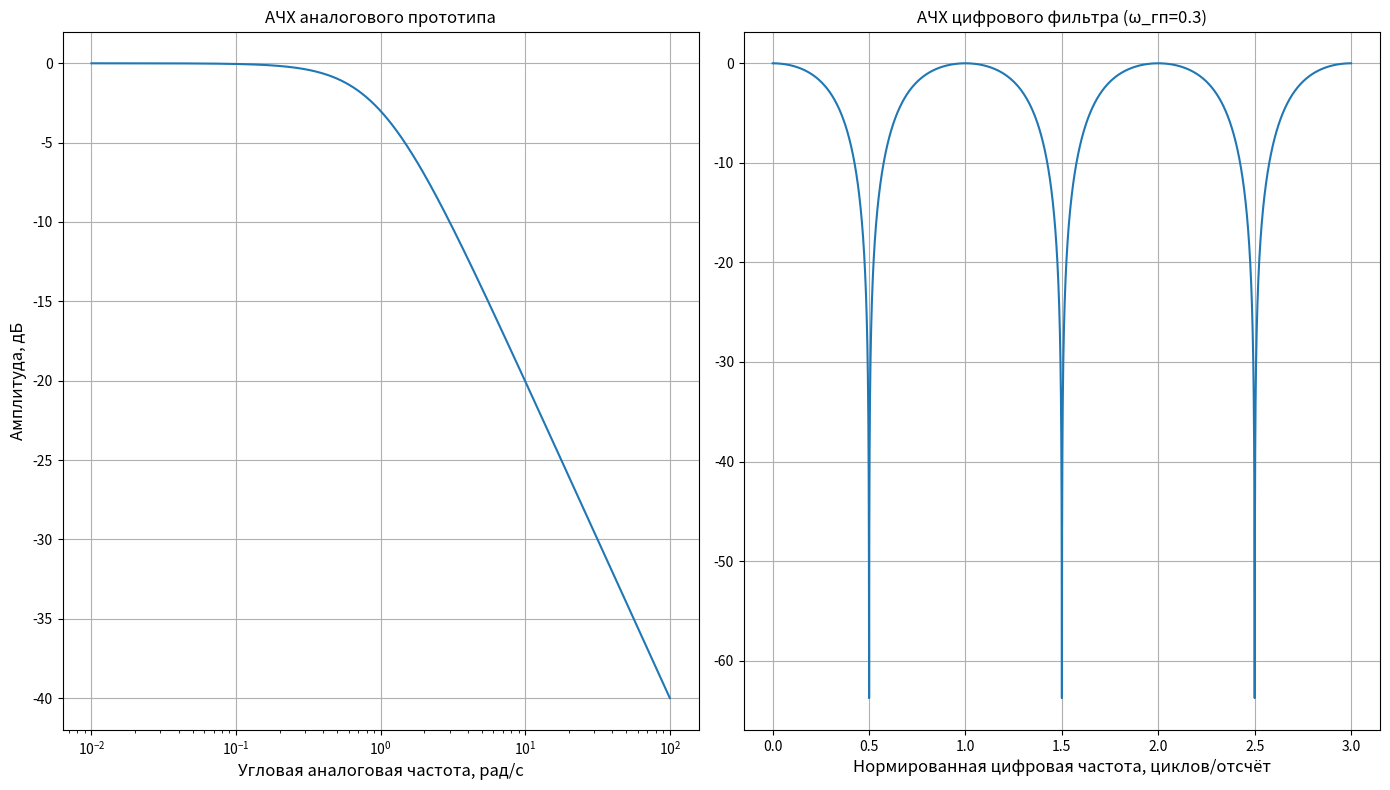
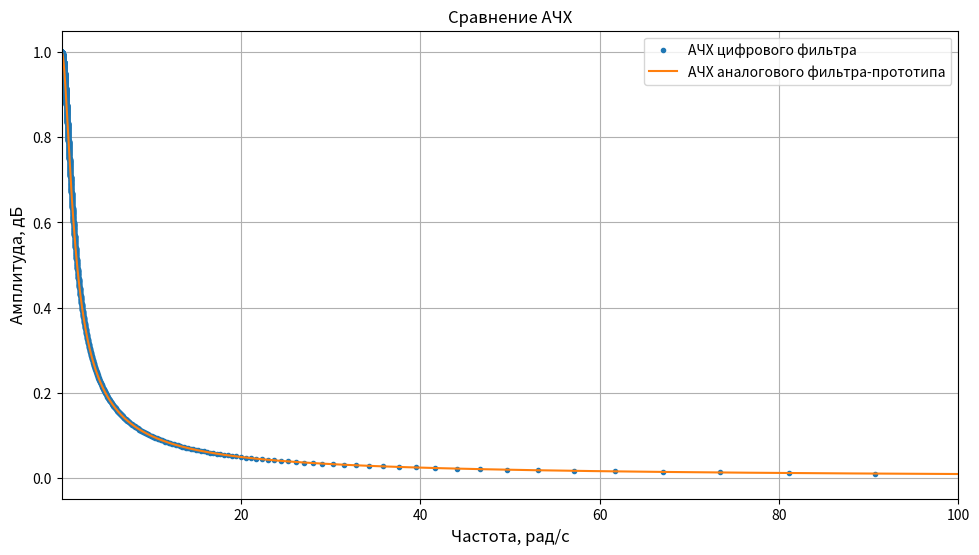
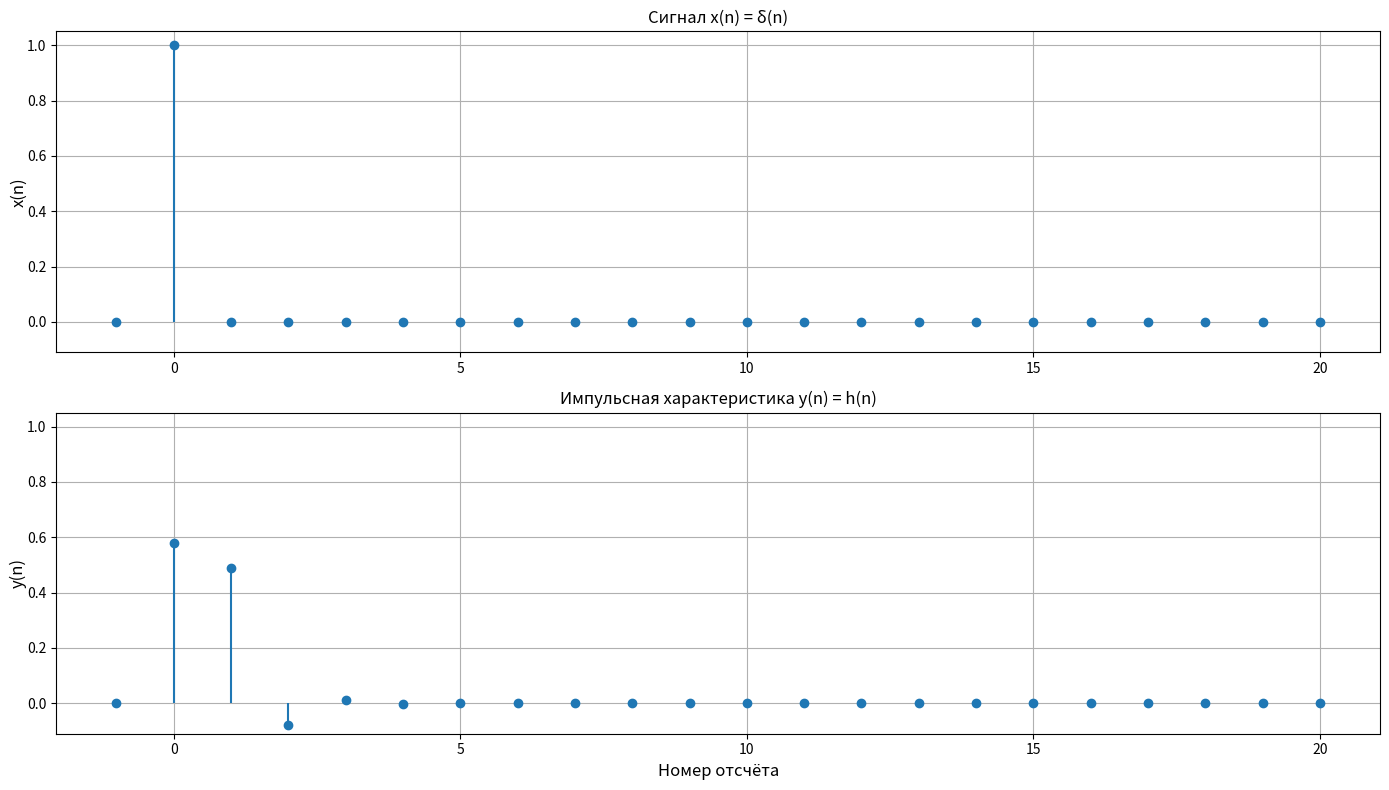
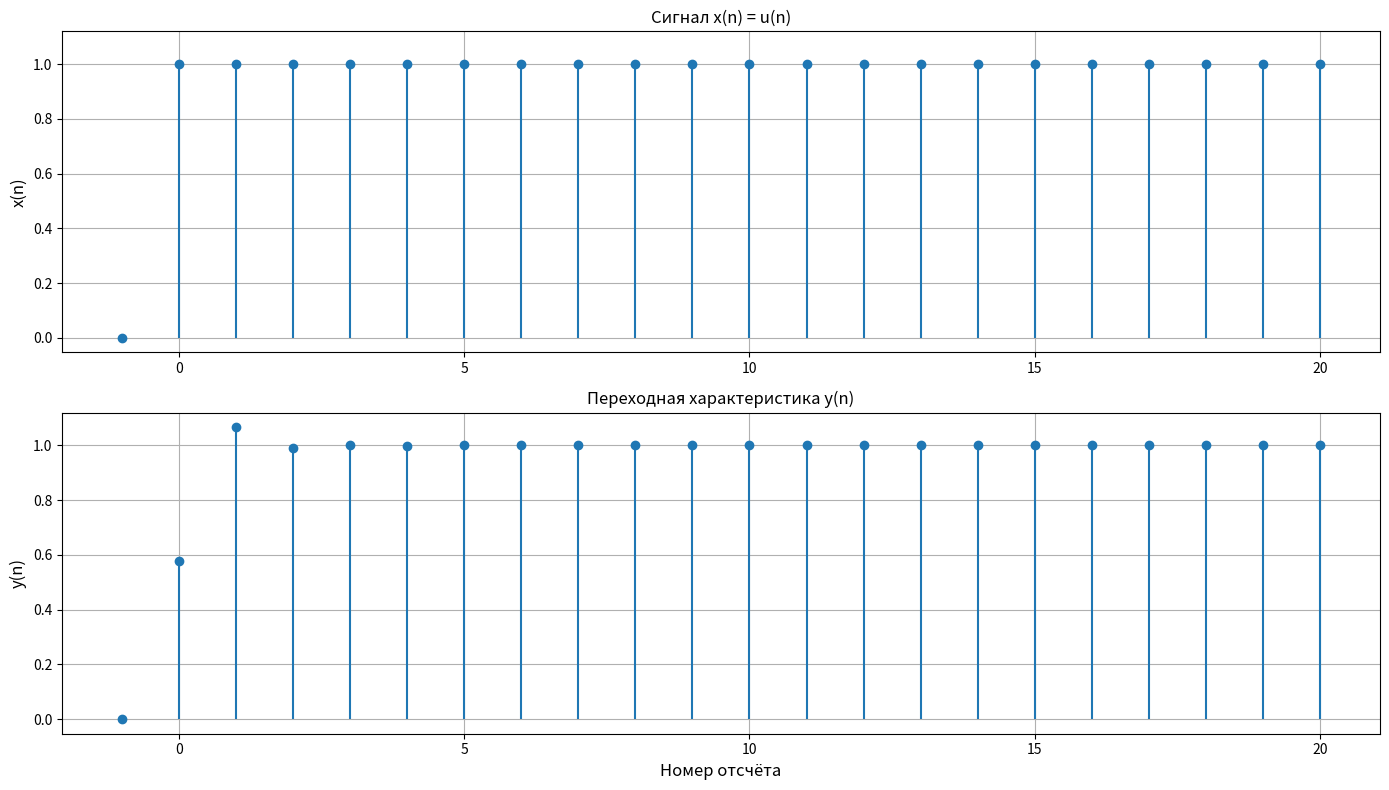
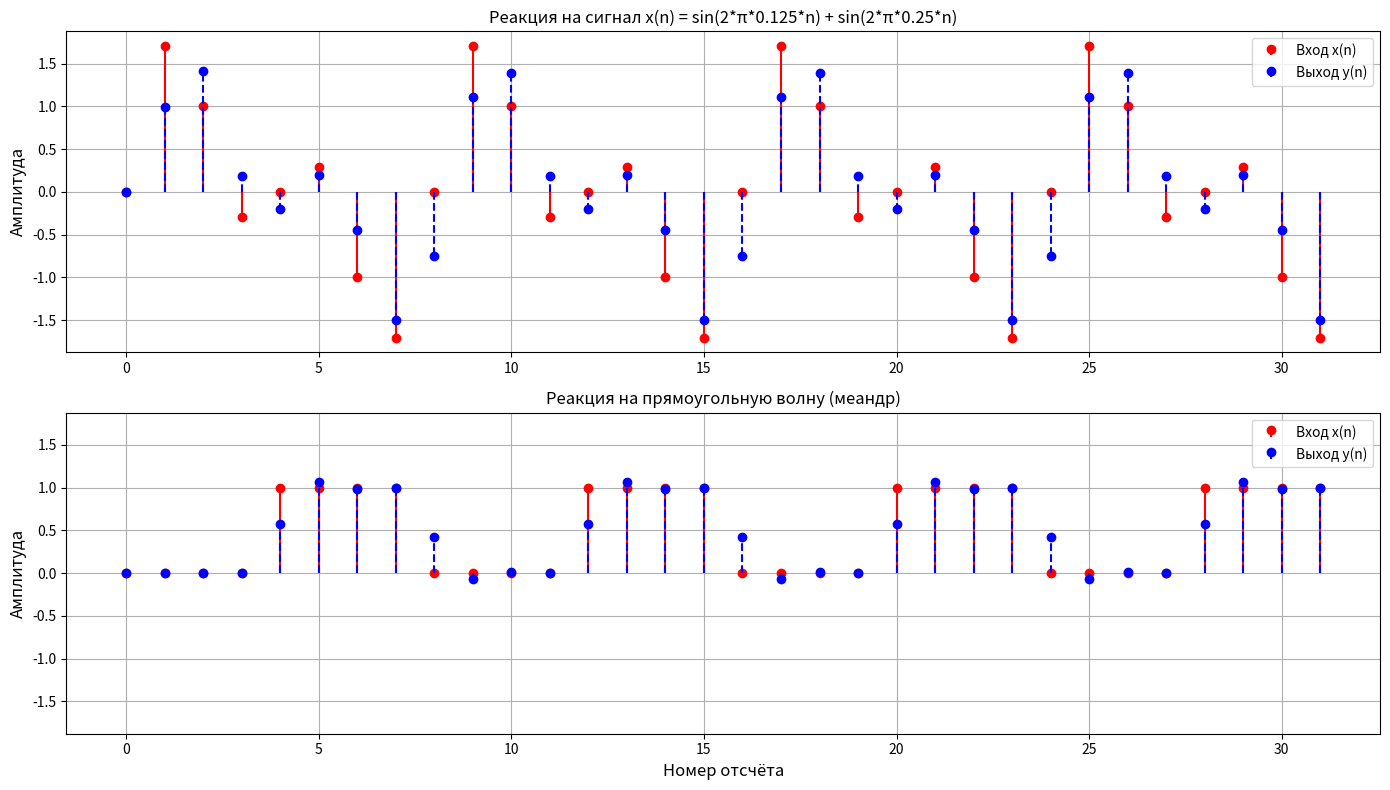

These figures' Python source, in order:
import numpy as np
import matplotlib.pyplot as plt

show_fig = [1,1,1,1,1]
common_fig_size = (14, 8)

font = {'fontsize': 12}
print_precision = 6

array_size = 10000

variant = 5 # ∈ {1,...,8}
norm_cutoff_freq = [0.1, 0.15, 0.2, 0.25, 0.3, 0.35, 0.4, 0.05][variant - 1] # ω_гп = F_analog / F_sampling, [rad/sample = (rad/sec) / (samples/sec)]

time_constant = 1.0 # [s]
angular_cutoff_freq = 1.0 / time_constant # [rad/s]
gamma = 1.0 / np.tan(np.pi * norm_cutoff_freq) # [-]

w_analog = np.logspace(-2, 2, array_size) # Аналоговая угловая частота [rad/s]
#                               1
# Аналоговый прототип H(s) = -------
#                            T*s + 1
# s := j*ω  ==>
#                         1
# ==> H(s) = H(j*ω) = ---------
#                     T*j*ω + 1
H_analog = 1.0 / (time_constant * 1j * w_analog + 1.0) # АФЧХ аналогового фильтра, [-]
A_analog = np.abs(H_analog) # АЧХ аналогового фильтра, [-]

# Билинейное преобразование:
# H(z) = 1 / (T*s + 1)  ∧  s = γ*(1 - z^-1) / (1 + z^-1)  ==>
#
#                           1                           1 + z^-1
# ==> H(z) = ------------------------------- = --------------------------- =
#            T*γ*(1 - z^-1) / (1 + z^-1) + 1   T*γ*(1 - z^-1) + (1 + z^-1)
#
#           1 + z^-1             b0 + b1*z^-1
# = -------------------------- = ------------
#   (1 + T*γ) + (1 - T*γ)*z^-1   a0 + a1*z^-1
b = np.array([1.0, 1.0])
a = np.array([1.0 + time_constant * gamma, 1.0 - time_constant * gamma])
b_norm = b / a[0]
a_norm = a / a[0]
def z(w):
  return np.exp(1j * w)
additional_half_periods = 5
discrete_periods = 0.5 + additional_half_periods/2
w_discrete = np.linspace(0, np.pi*(1 + additional_half_periods), array_size) # [cycles/sample]
H_discrete =   (b_norm[0] + b_norm[1] * z(w_discrete) ** -1)\
             / (a_norm[0] + a_norm[1] * z(w_discrete) ** -1) # АФЧХ цифрового фильтра, [-]
A_discrete = np.abs(H_discrete) # АЧХ цифрового фильтра, [-]
w_discrete_norm = w_discrete / (2 * np.pi) # Нормированная частота ∈ [0..0.5], [rad/sample = (cycles/sample) / (rad/cycle)]

if show_fig[0]:
  plt.figure(figsize=common_fig_size)
  plt.subplot(1, 2, 1)
  plt.semilogx(w_analog, 20 * np.log10(A_analog))
  plt.grid(True)
  plt.title('АЧХ аналогового прототипа', font)
  plt.xlabel('Угловая аналоговая частота, рад/с', font)
  plt.ylabel('Амплитуда, дБ', font)
  
  plt.subplot(1, 2, 2)
  plt.plot(w_discrete_norm, 20 * np.log10(A_discrete))
  plt.grid(True)
  plt.title(f'АЧХ цифрового фильтра (ω_гп={norm_cutoff_freq})', font)
  plt.xlabel('Нормированная цифровая частота, циклов/отсчёт', font)

  plt.tight_layout()
  plt.show()

if show_fig[1]:
  plt.figure(figsize=(common_fig_size[0]/2**.5, common_fig_size[1]/2**.5))

  plt.subplot(1, 1, 1)
  samples_per_period = int(array_size/discrete_periods)
  # Обратное билинейное преобразование
  plt.plot(gamma*np.tan(.5*w_discrete[:samples_per_period//2]), A_discrete[:samples_per_period//2], '.', label='АЧХ цифрового фильтра')
  plt.plot(w_analog, A_analog, label='АЧХ аналогового фильтра-прототипа')
  plt.xlim(w_analog[0], w_analog[-1])
  plt.grid(True)
  plt.ylabel('Амплитуда, дБ', font)
  plt.xlabel('Частота, рад/с', font)
  plt.title('Сравнение АЧХ', font)
  plt.legend()

  plt.tight_layout()
  plt.show()


# Разностное уравнение цифрового БИХ-фильтра 1-го порядка
# y(n) = b0_norm * x(n) + b1_norm * x(n-1) - a1_norm * y(n-1)
print(f"""Разностное уравнение:
y(n) = {b_norm[0]:.{print_precision}}*x(n) + {b_norm[1]:.{print_precision}}*x(n-1) - {a_norm[1]:.{print_precision}}*y(n-1)\n""")

samples_from_signal_start = 21
samples_till_signal_start = 1 
samples_to_model = samples_from_signal_start + samples_till_signal_start
def filter_discrete(in_signal, numerator_poly, denominator_poly, signal_start= samples_till_signal_start):
  out_signal = np.zeros_like(in_signal)
# Начало сигнала на k-ом отсчёте <==> ∀i < k: in_signal[k] == 0
# ‖
# V
# out_signal[k] = (    numerator_poly[0]* in_signal[k  ] 
#                  +   numerator_poly[1]* in_signal[k-1] 
#                  - denominator_poly[1]*out_signal[k-1]
#                 ) / denominator_poly[0]
# ‖
# V
# out_signal[k] = (    numerator_poly[0]*in_signal[k] 
#                  +   numerator_poly[1]*0
#                  - denominator_poly[1]*0
#                 ) / denominator_poly[0]
# ‖
# V
  out_signal[signal_start] = numerator_poly[0] * in_signal[signal_start] / denominator_poly[0]
  for i in range(signal_start + 1, len(in_signal)):
    out_signal[i] = (    numerator_poly[0]* in_signal[i  ] 
                     +   numerator_poly[1]* in_signal[i-1] 
                     - denominator_poly[1]*out_signal[i-1]
                    ) / denominator_poly[0]
  return out_signal

def adjust_axis_to_farthest_of(axes0, axes1):
  x_min0, x_max0 = axes0.get_xlim()
  y_min0, y_max0 = axes0.get_ylim()
  x_min1, x_max1 = axes1.get_xlim()
  y_min1, y_max1 = axes1.get_ylim()
  x_farthest = (min(x_min0, x_min1), max(x_max0, x_max1))
  y_farthest = (min(y_min0, y_min1), max(y_max0, y_max1))
  axes0.set_xlim(x_farthest)
  axes0.set_ylim(y_farthest)
  axes1.set_xlim(x_farthest)
  axes1.set_ylim(y_farthest)

impulse_signal = np.zeros(samples_to_model)
impulse_signal[samples_till_signal_start] = 1.0
impulse_response = filter_discrete(impulse_signal, b_norm, a_norm)
if show_fig[2]:
  plt.figure(figsize=common_fig_size)
  axes_in = plt.subplot(2, 1, 1)
  plt.stem(range(-samples_till_signal_start, samples_from_signal_start), impulse_signal, basefmt=' ')
  plt.grid(True)
  plt.title('Сигнал x(n) = δ(n)', font)
  plt.ylabel('x(n)', font, labelpad= 0)

  axes_out = plt.subplot(2, 1, 2)
  plt.stem(range(-samples_till_signal_start, samples_from_signal_start), impulse_response, basefmt=' ')
  plt.ylim()
  plt.grid(True)
  plt.title('Импульсная характеристика y(n) = h(n)', font)
  plt.ylabel('y(n)', font, labelpad= 0)

  plt.xlabel('Номер отсчёта', font)

  adjust_axis_to_farthest_of(axes_in, axes_out)
  plt.tight_layout()
  plt.show()

step_signal = np.ones(samples_to_model)
step_signal[:samples_till_signal_start] = 0
step_response = filter_discrete(step_signal, b_norm, a_norm)
if show_fig[3]:
  plt.figure(figsize=common_fig_size)
  axes_in = plt.subplot(2, 1, 1)
  plt.stem(range(-samples_till_signal_start, samples_from_signal_start), step_signal, basefmt=' ')
  plt.grid(True)
  plt.title('Сигнал x(n) = u(n)', font)
  plt.ylabel('x(n)', font)

  axes_out = plt.subplot(2, 1, 2)
  plt.stem(range(-samples_till_signal_start, samples_from_signal_start), step_response, basefmt=' ')
  plt.grid(True)
  plt.title('Переходная характеристика y(n)', font)
  plt.ylabel('y(n)', font)

  plt.xlabel('Номер отсчёта', font)

  adjust_axis_to_farthest_of(axes_in, axes_out)
  plt.tight_layout()
  plt.show()


cycles_to_show = 4 # [cycles]

sin_norm_freq0 = 0.125 # [cycles/sample]
sin_norm_freq1 = 0.25  # [cycles/sample]
sin_sum_norm_period = np.lcm(int(1/sin_norm_freq0), int(1/sin_norm_freq1)) # [samples/cycle]
sin_sum_samples = sin_sum_norm_period * cycles_to_show # [samples = (samples/cycle) * cycles]
sin_sum_signal =   np.sin(2 * np.pi * sin_norm_freq0 * np.arange(sin_sum_samples))\
                 + np.sin(2 * np.pi * sin_norm_freq1 * np.arange(sin_sum_samples))
sin_sum_response = filter_discrete(sin_sum_signal, b_norm, a_norm, signal_start=0)
sample_axis = np.arange(sin_sum_samples)

rect_wave_period = 8 # [samples/cycle]
rect_wave_samples = cycles_to_show * rect_wave_period # [samples = (samples/cycle) * cycles]
rect_wave_signal = np.tile( # tiling of periods
                     np.repeat([0., 1.], repeats= rect_wave_period//2), # an array of 1 period
                     reps= cycles_to_show
                   )
rect_wave_response = filter_discrete(rect_wave_signal, b_norm, a_norm, signal_start=0)
input_common_stem_fmt  = {'linefmt':'r-' , 'markerfmt':'r', 'basefmt':' '}
output_common_stem_fmt = {'linefmt':'b--', 'markerfmt':'b', 'basefmt':' '}
if show_fig[4]:
  plt.figure(figsize=common_fig_size)
  
  axes_in = plt.subplot(2, 1, 1)
  plt.stem(sample_axis, sin_sum_signal, **input_common_stem_fmt, label='Вход x(n)')
  plt.stem(sample_axis, sin_sum_response, **output_common_stem_fmt, label='Выход y(n)')
  plt.grid(True)
  plt.legend()
  plt.title('Реакция на сигнал x(n) = sin(2*π*0.125*n) + sin(2*π*0.25*n)', font)
  plt.ylabel('Амплитуда', font)
  
  axes_out = plt.subplot(2, 1, 2)
  plt.stem(sample_axis, rect_wave_signal, **input_common_stem_fmt, label='Вход x(n)')
  plt.stem(sample_axis, rect_wave_response, **output_common_stem_fmt, label='Выход y(n)')
  plt.grid(True)
  plt.legend()
  plt.title('Реакция на прямоугольную волну (меандр)', font)
  plt.ylabel('Амплитуда', font)

  plt.xlabel('Номер отсчёта', font)

  adjust_axis_to_farthest_of(axes_in, axes_out)
  plt.tight_layout()
  plt.show()

# Таблицы характеристик (первые 20 отсчетов)
print('\n' + '=' * 60)
print('Таблица импульсной характеристики h(n) (первые 20 отсчетов)')
print('=' * 60)
print(' n\t h(n)')
for i in range(min(20, samples_from_signal_start)):
  print(f'{i:2d}\t{impulse_response[i]:.6f}')

print('\n' + '=' * 60)
print('Таблица переходной характеристики (первые 20 отсчетов)')
print('=' * 60)
print(' n\t y(n)')
for i in range(min(20, samples_from_signal_start)):
  print(f'{i:2d}\t{step_response[i]:.6f}')

print('\n' + '=' * 60)
print('Таблица входного и выходного сигналов (прямоугольные импульсы, 1 период)')
print('=' * 60)
print(' n\t x(n)\t y(n)')
for i in range(8):
  print(f'{i:2d}\t{rect_wave_signal[i]:.0f}\t{rect_wave_response[i]:.6f}')
